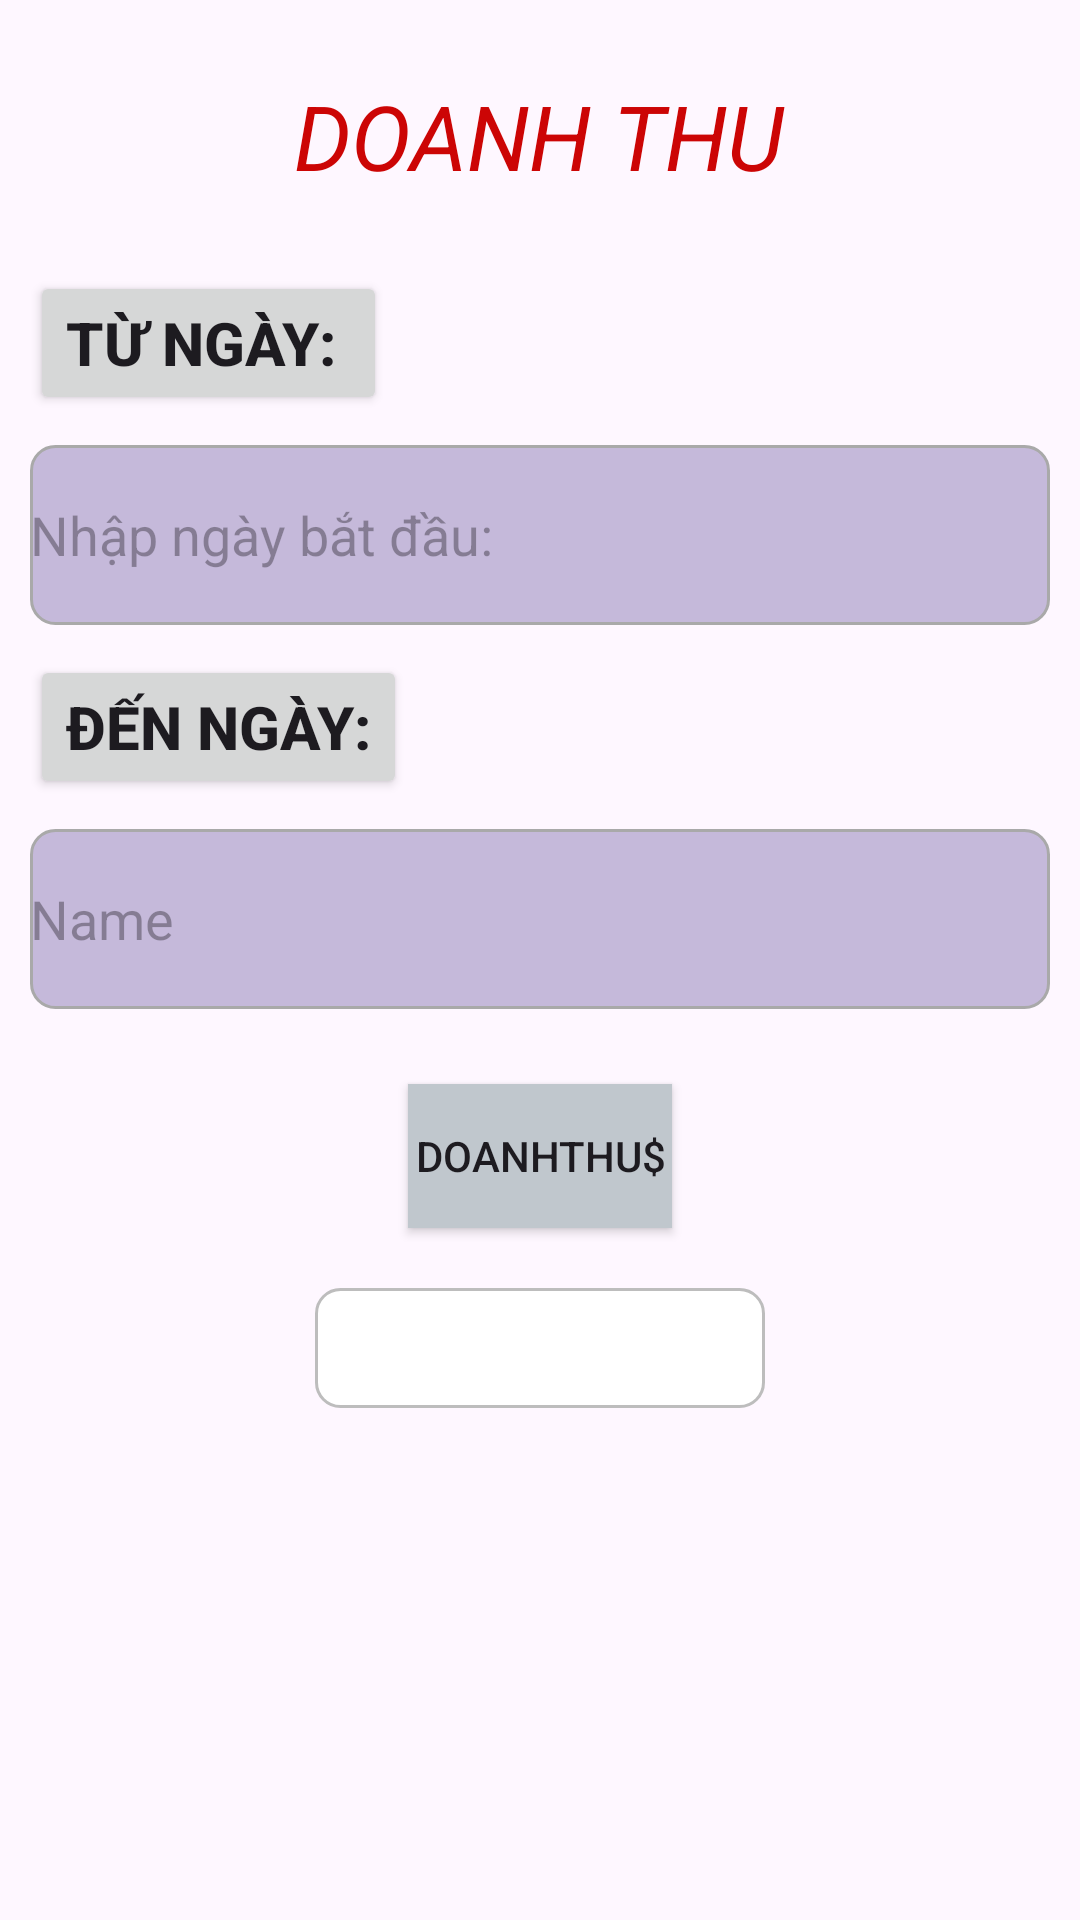

Android layout source for this screen:
<!-- AndroidManifest.xml: application theme Theme.Du_an_mau_ph32561 -->
<!-- res/layout/framgment_doanhthu.xml -->
<?xml version="1.0" encoding="utf-8"?>
<RelativeLayout xmlns:android="http://schemas.android.com/apk/res/android"
    android:layout_width="match_parent"
    android:layout_height="match_parent"
    android:baselineAligned="false"
    android:orientation="vertical">


    <LinearLayout
        android:layout_width="match_parent"
        android:layout_height="match_parent"
        android:layout_marginStart="5dp"
        android:layout_marginTop="5dp"
        android:layout_marginEnd="5dp"
        android:layout_marginBottom="5dp"
        android:orientation="vertical">

        <TextView
            android:id="@+id/textView8"
            android:layout_width="wrap_content"
            android:layout_height="wrap_content"
            android:layout_gravity="center"
            android:layout_margin="20dp"
            android:text="DOANH THU"
            android:textStyle="italic"
            android:textColor="#CC0505"
            android:textSize="30dp" />

        <Button
            android:id="@+id/btnbd"
            android:layout_width="wrap_content"
            android:layout_height="wrap_content"
            android:layout_marginTop="10dp"
            android:textSize="20dp"
            android:textStyle="bold"
            android:layout_marginBottom="10dp"
            android:layout_margin="5dp"
            android:text="Từ ngày: " />

        <EditText
            android:id="@+id/edit_batdau"
            android:layout_width="match_parent"
            android:layout_height="60dp"
            android:background="@drawable/edittext_bg"
            android:ems="10"
            android:layout_margin="5dp"
            android:hint="Nhập ngày bắt đầu: "
            android:inputType="text" />

        <Button
            android:textSize="20dp"
            android:textStyle="bold"
            android:id="@+id/btnkt"
            android:layout_width="wrap_content"
            android:layout_height="wrap_content"
            android:layout_marginTop="10dp"
            android:layout_marginBottom="10dp"
            android:layout_margin="5dp"
            android:text="Đến ngày:" />

        <EditText
            android:id="@+id/edit_kethuc"
            android:layout_width="match_parent"
            android:layout_height="60dp"
            android:layout_margin="5dp"
            android:background="@drawable/edittext_bg"
            android:ems="10"
            android:inputType="text"
            android:hint="Name" />

        <Button
            android:id="@+id/btndoanhthu"
            android:layout_width="wrap_content"
            android:layout_height="wrap_content"
            android:layout_margin="20dp"
            android:background="@color/material_dynamic_neutral_variant80"
            android:layout_gravity="center"
            android:text="DoanhThu$"
            />

        <TextView
            android:id="@+id/txttongdoanhthu"
            android:background="@drawable/edit_text"
            android:layout_width="150dp"
            android:textColor="#FF0000"
            android:textStyle="bold"
            android:paddingTop="10dp"
            android:paddingLeft="30dp"
            android:layout_gravity="center"
            android:layout_height="40dp"
         />


    </LinearLayout>

</RelativeLayout>
<!-- resources referenced by this layout -->
<resources>
  <!-- drawable edit_text (drawable) -->
  <shape xmlns:android="http://schemas.android.com/apk/res/android">
      <solid android:color="#FFFFFF" />
      <corners android:radius="8dp" />
      <stroke
          android:width="1dp"
          android:color="#BDBDBD" />
  </shape>
  <!-- drawable edittext_bg (drawable) -->
  <shape xmlns:android="http://schemas.android.com/apk/res/android">
      <solid android:color="#C5B9DA" /> 
      <corners android:radius="8dp" /> 
      <stroke
          android:width="1dp"
          android:color="#A9A9A9" />
     />
  </shape>
  <style name="Theme.Du_an_mau_ph32561" parent="Base.Theme.Du_an_mau_ph32561" />
  <style name="Base.Theme.Du_an_mau_ph32561" parent="Theme.Material3.DayNight.NoActionBar">
          
          
      </style>
</resources>
